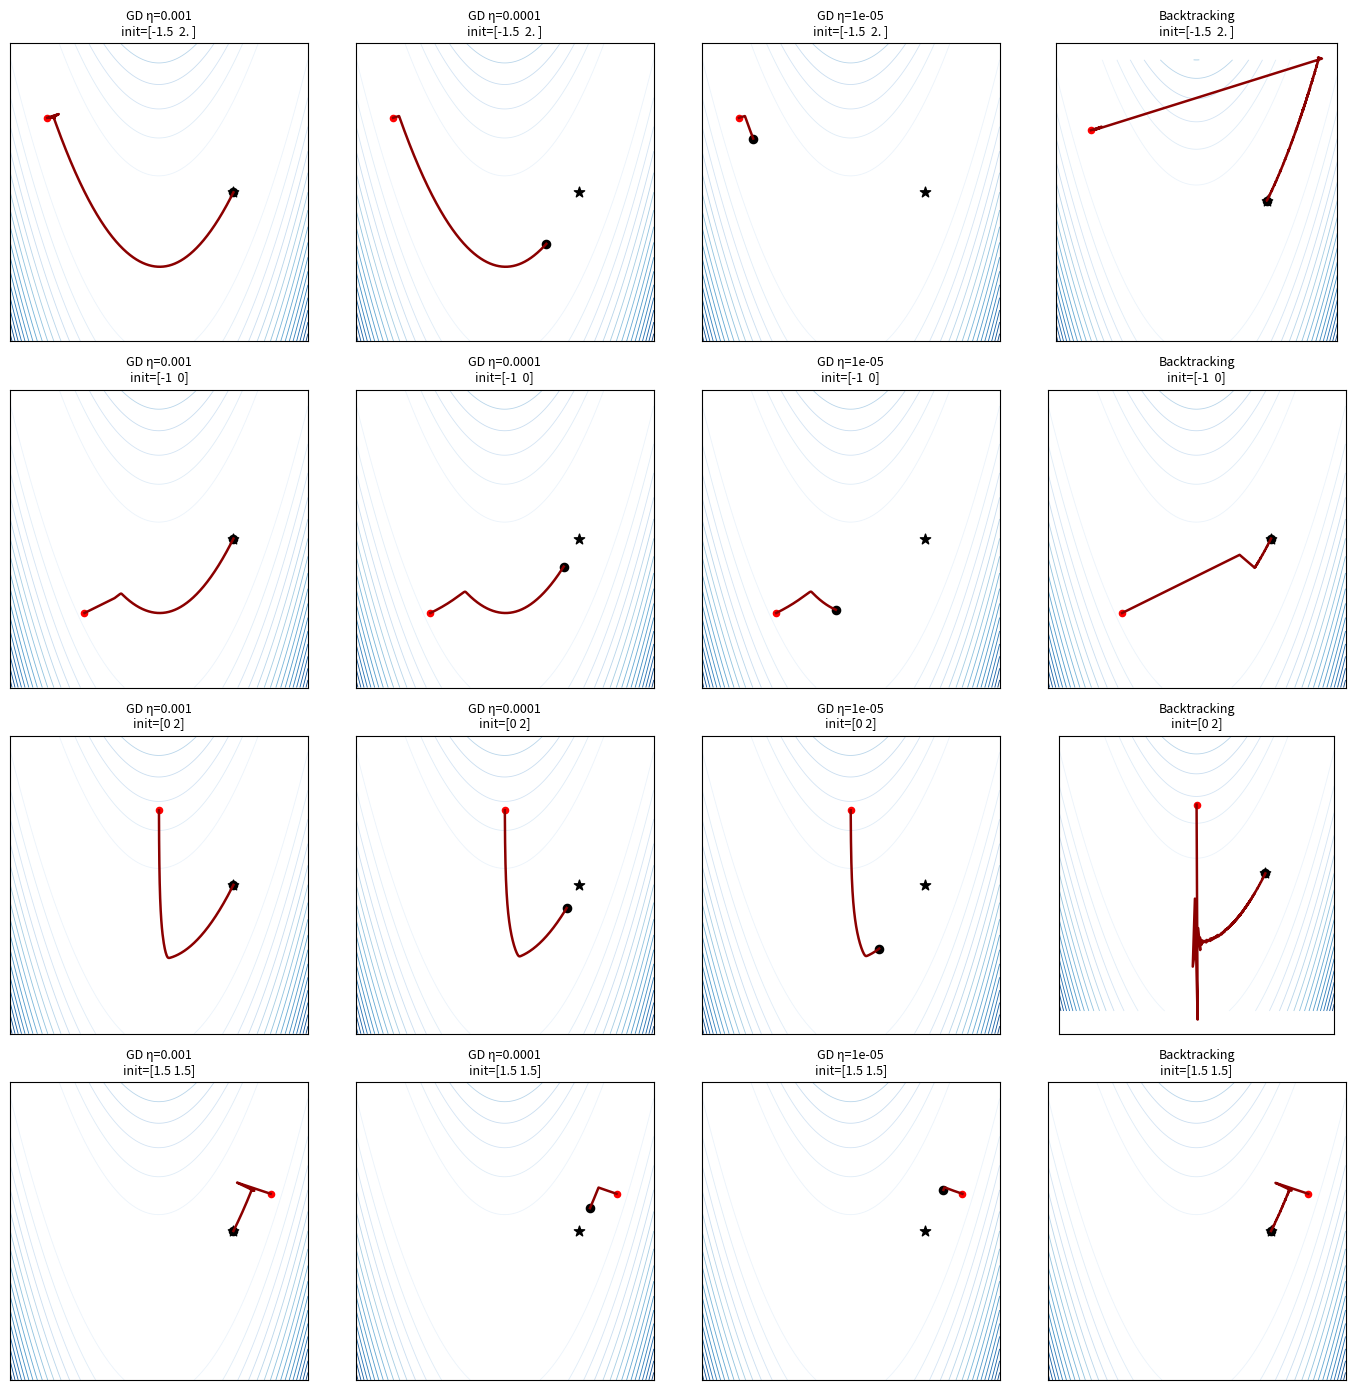

Python code for this plot:
import numpy as np
import matplotlib.pyplot as plt

def rosenbrock(theta):
    return (1 - theta[0])**2 + 100*(theta[1] - theta[0]**2)**2

def grad_rosenbrock(theta):
    return np.array([400*theta[0]**3 - 400*theta[0]*theta[1] + 2*theta[0] - 2 , 200*(theta[1] - theta[0]**2)])

def GD(l, grad_l, theta_0, eta, maxit):

    theta_vals = [theta_0]
    for k in range(maxit):
        theta = theta_0 - eta * grad_l(theta_0)
        theta_0 = theta

        theta_vals.append(theta)

    return theta, np.array(theta_vals)
    
def backtracking(L, grad_L, theta, eta0=1.0, beta=0.5, c=1e-4):
    eta = eta0
    g = grad_L(theta)
    g_norm2 = np.dot(g, g)
    while L(theta - eta * g) > L(theta) - c * eta * g_norm2:
        eta *= beta
    return eta

def GD_backtracking(l, grad_l, theta_0, maxit, tolL, toltheta):
    thetas = [theta_0] 
    for k in range(maxit):
        eta = backtracking(l, grad_l, theta_0)
        theta = theta_0 - eta * grad_l(theta_0)
        thetas.append(theta)

        if (np.linalg.norm(grad_l(theta)) < tolL) or (np.linalg.norm(theta - theta_0) < toltheta):
            break

        theta_0 = theta
    return theta, np.array(thetas), k

def rosenbrock_levelsets(xlim=(-2, 2), ylim=(-1, 3), ngrid=400, ncontours=40, title=None):
    xs = np.linspace(xlim[0], xlim[1], ngrid)
    ys = np.linspace(ylim[0], ylim[1], ngrid)

    X, Y = np.meshgrid(xs, ys)

    Z = (1 - X)**2 + 100 * (Y - X**2)**2

    cs = plt.contour(X, Y, Z, levels=ncontours,  cmap='jet')
    plt.clabel(cs, inline=True, fontsize=8)
    plt.axhline(0, lw=0.5, color="k")
    plt.axvline(0, lw=0.5, color="k")
    plt.gca().set_aspect("equal", "box")

    if title:
        plt.title(title)

    plt.xlabel(r"$\theta_1$")
    plt.ylabel(r"$\theta_2$")
    plt.grid(alpha=0.2)

thetas_0 = [np.array([-1.5, 2]), np.array([-1, 0]), np.array([0, 2]), np.array([1.5, 1.5])]

etas = [1e-3, 1e-4, 1e-5] 

fig, axes = plt.subplots(4, 4, figsize=(14, 14))
axes = axes.reshape(4,4)

for row, theta0 in enumerate(thetas_0):

    gd_paths = {}
    for eta in etas:
        theta_gd, path_gd = GD(rosenbrock, grad_rosenbrock,
                               theta0, eta=eta, maxit=20000)
        gd_paths[eta] = path_gd

    theta_bt, path_bt, it_bt = GD_backtracking(
        rosenbrock, grad_rosenbrock, theta0,
        maxit=50000, tolL=1e-6, toltheta=1e-10
    )

    method_list = [
        (f"GD η={etas[0]}", gd_paths[etas[0]]),
        (f"GD η={etas[1]}", gd_paths[etas[1]]),
        (f"GD η={etas[2]}", gd_paths[etas[2]]),
        ("Backtracking", path_bt)
    ]

    for col, (title, traj) in enumerate(method_list):

        ax = axes[row, col]

        xs = np.linspace(-2, 2, 250)
        ys = np.linspace(-1, 3, 250)
        X, Y = np.meshgrid(xs, ys)
        Z = (1 - X)**2 + 100*(Y - X**2)**2
        ax.contour(X, Y, Z, levels=20, cmap="Blues", linewidths=0.6, alpha=0.99)

        ax.plot(traj[:,0], traj[:,1], "-", linewidth=1.8, color="darkred")
        ax.scatter(traj[0,0], traj[0,1], s=20, color="red")     
        ax.scatter(traj[-1,0], traj[-1,1], s=35, color="black") 
        ax.scatter([1], [1], marker="*", color="black", s=60)    

        ax.set_title(f"{title}\ninit={theta0}", fontsize=9)
        ax.set_aspect("equal")
        ax.grid(alpha=0.15)
        ax.set_xticks([])
        ax.set_yticks([])

plt.tight_layout()
plt.show()
